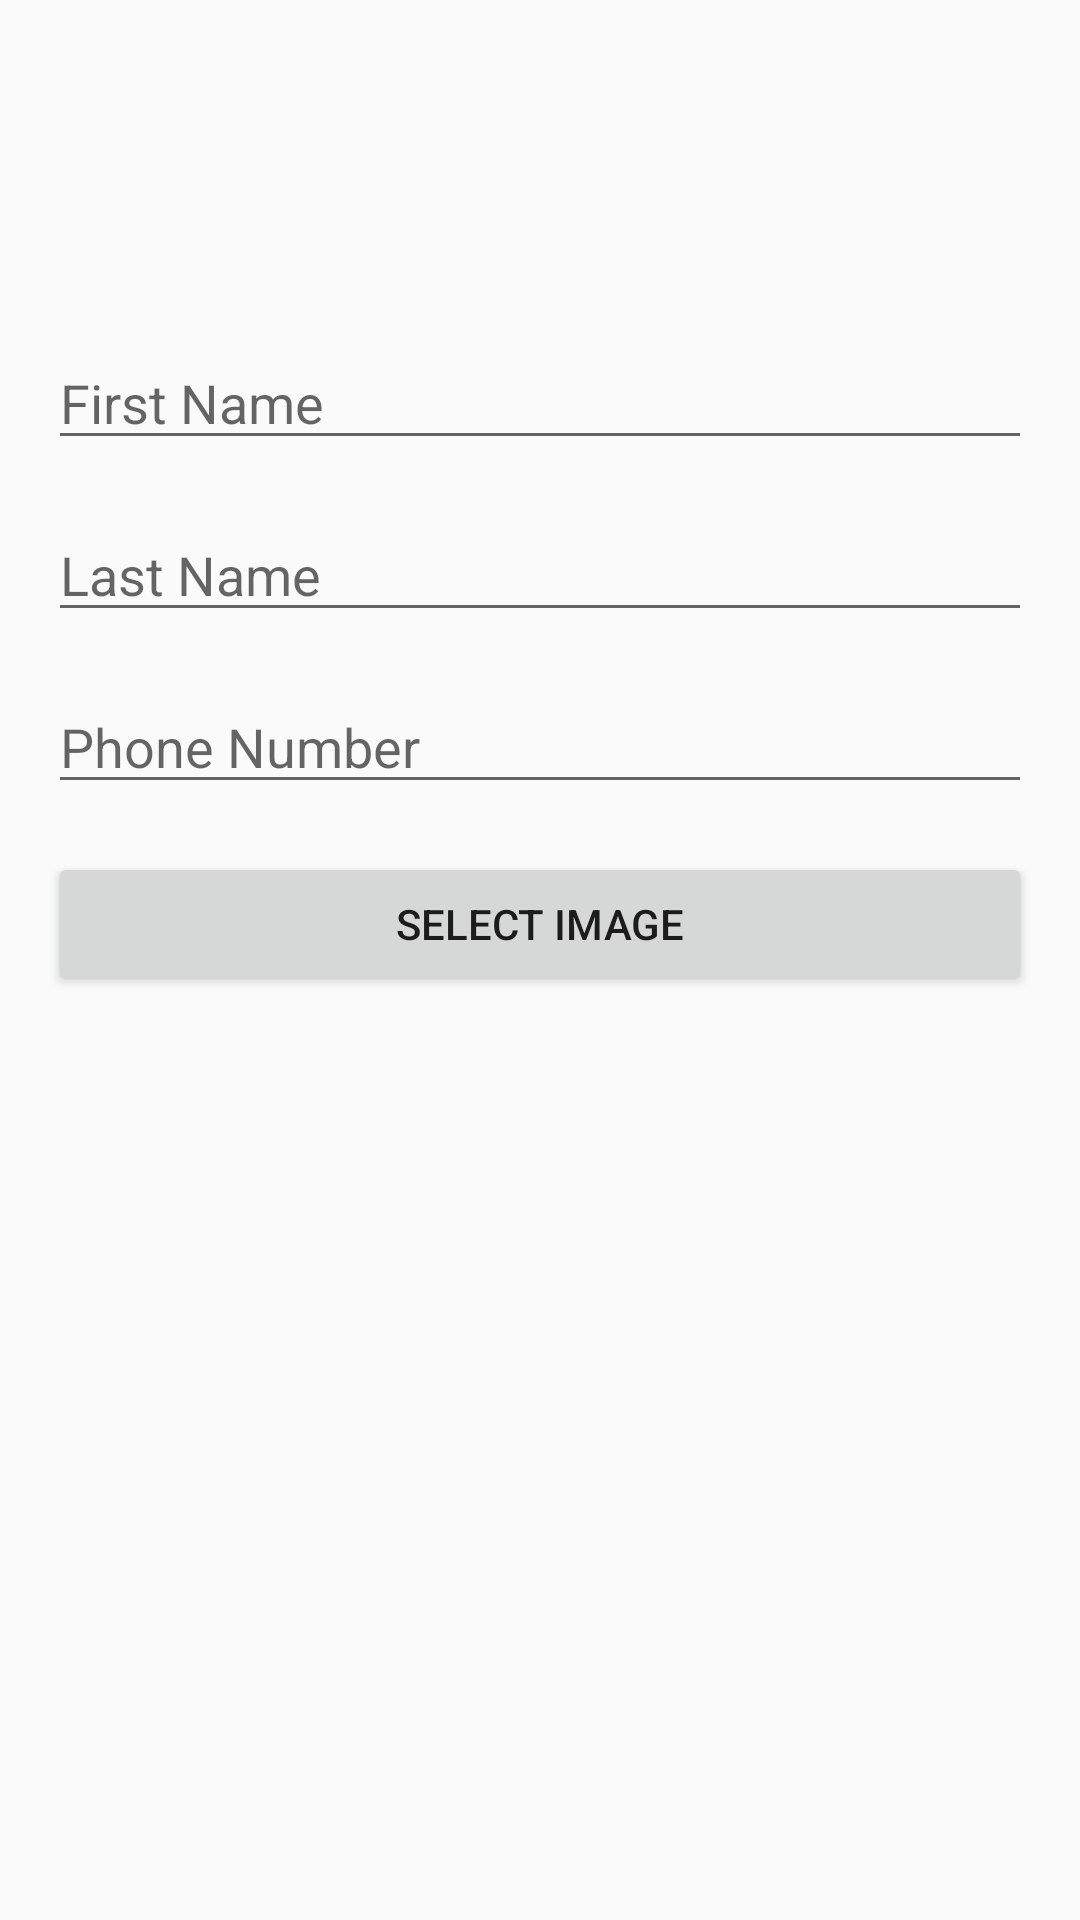

Produce the Android XML layout that renders to this screen, including the resource entries it uses.
<!-- AndroidManifest.xml: application theme Theme.EarthSustain -->
<!-- res/layout/fragment_admin_edit_user.xml -->
<ScrollView xmlns:android="http://schemas.android.com/apk/res/android"
    android:layout_width="match_parent"
    android:layout_height="match_parent"
    xmlns:tools="http://schemas.android.com/tools">

    <LinearLayout
        android:layout_width="match_parent"
        android:layout_height="wrap_content"
        android:orientation="vertical"
        android:padding="16dp"
        tools:context=".fragment.AdminEditUserFragment">

        
        <ImageView
            android:id="@+id/profileImageView"
            android:layout_width="80dp"
            android:layout_height="80dp"
            android:layout_gravity="center_horizontal"
            android:layout_marginBottom="16dp"
            android:scaleType="centerCrop"/>

        
        <EditText
            android:id="@+id/firstNameEditText"
            android:layout_width="match_parent"
            android:layout_height="wrap_content"
            android:hint="First Name"
            android:inputType="text"
            android:maxLines="1"
            android:layout_marginBottom="16dp"/>

        <EditText
            android:id="@+id/lastNameEditText"
            android:layout_width="match_parent"
            android:layout_height="wrap_content"
            android:hint="Last Name"
            android:inputType="text"
            android:maxLines="1"
            android:layout_marginBottom="16dp"/>

        <EditText
            android:id="@+id/phoneNumberEditText"
            android:layout_width="match_parent"
            android:layout_height="wrap_content"
            android:hint="Phone Number"
            android:inputType="phone"
            android:maxLines="1"
            android:layout_marginBottom="16dp"/>

        <Button
            android:id="@+id/browseButton"
            android:layout_width="match_parent"
            android:layout_height="wrap_content"
            android:text="Select Image"/>

    </LinearLayout>
</ScrollView>
<!-- resources referenced by this layout -->
<resources>
  <style name="Theme.EarthSustain" parent="Base.Theme.EarthSustain" />
  <style name="Base.Theme.EarthSustain" parent="Theme.AppCompat.Light.NoActionBar">
          
          
      </style>
</resources>
